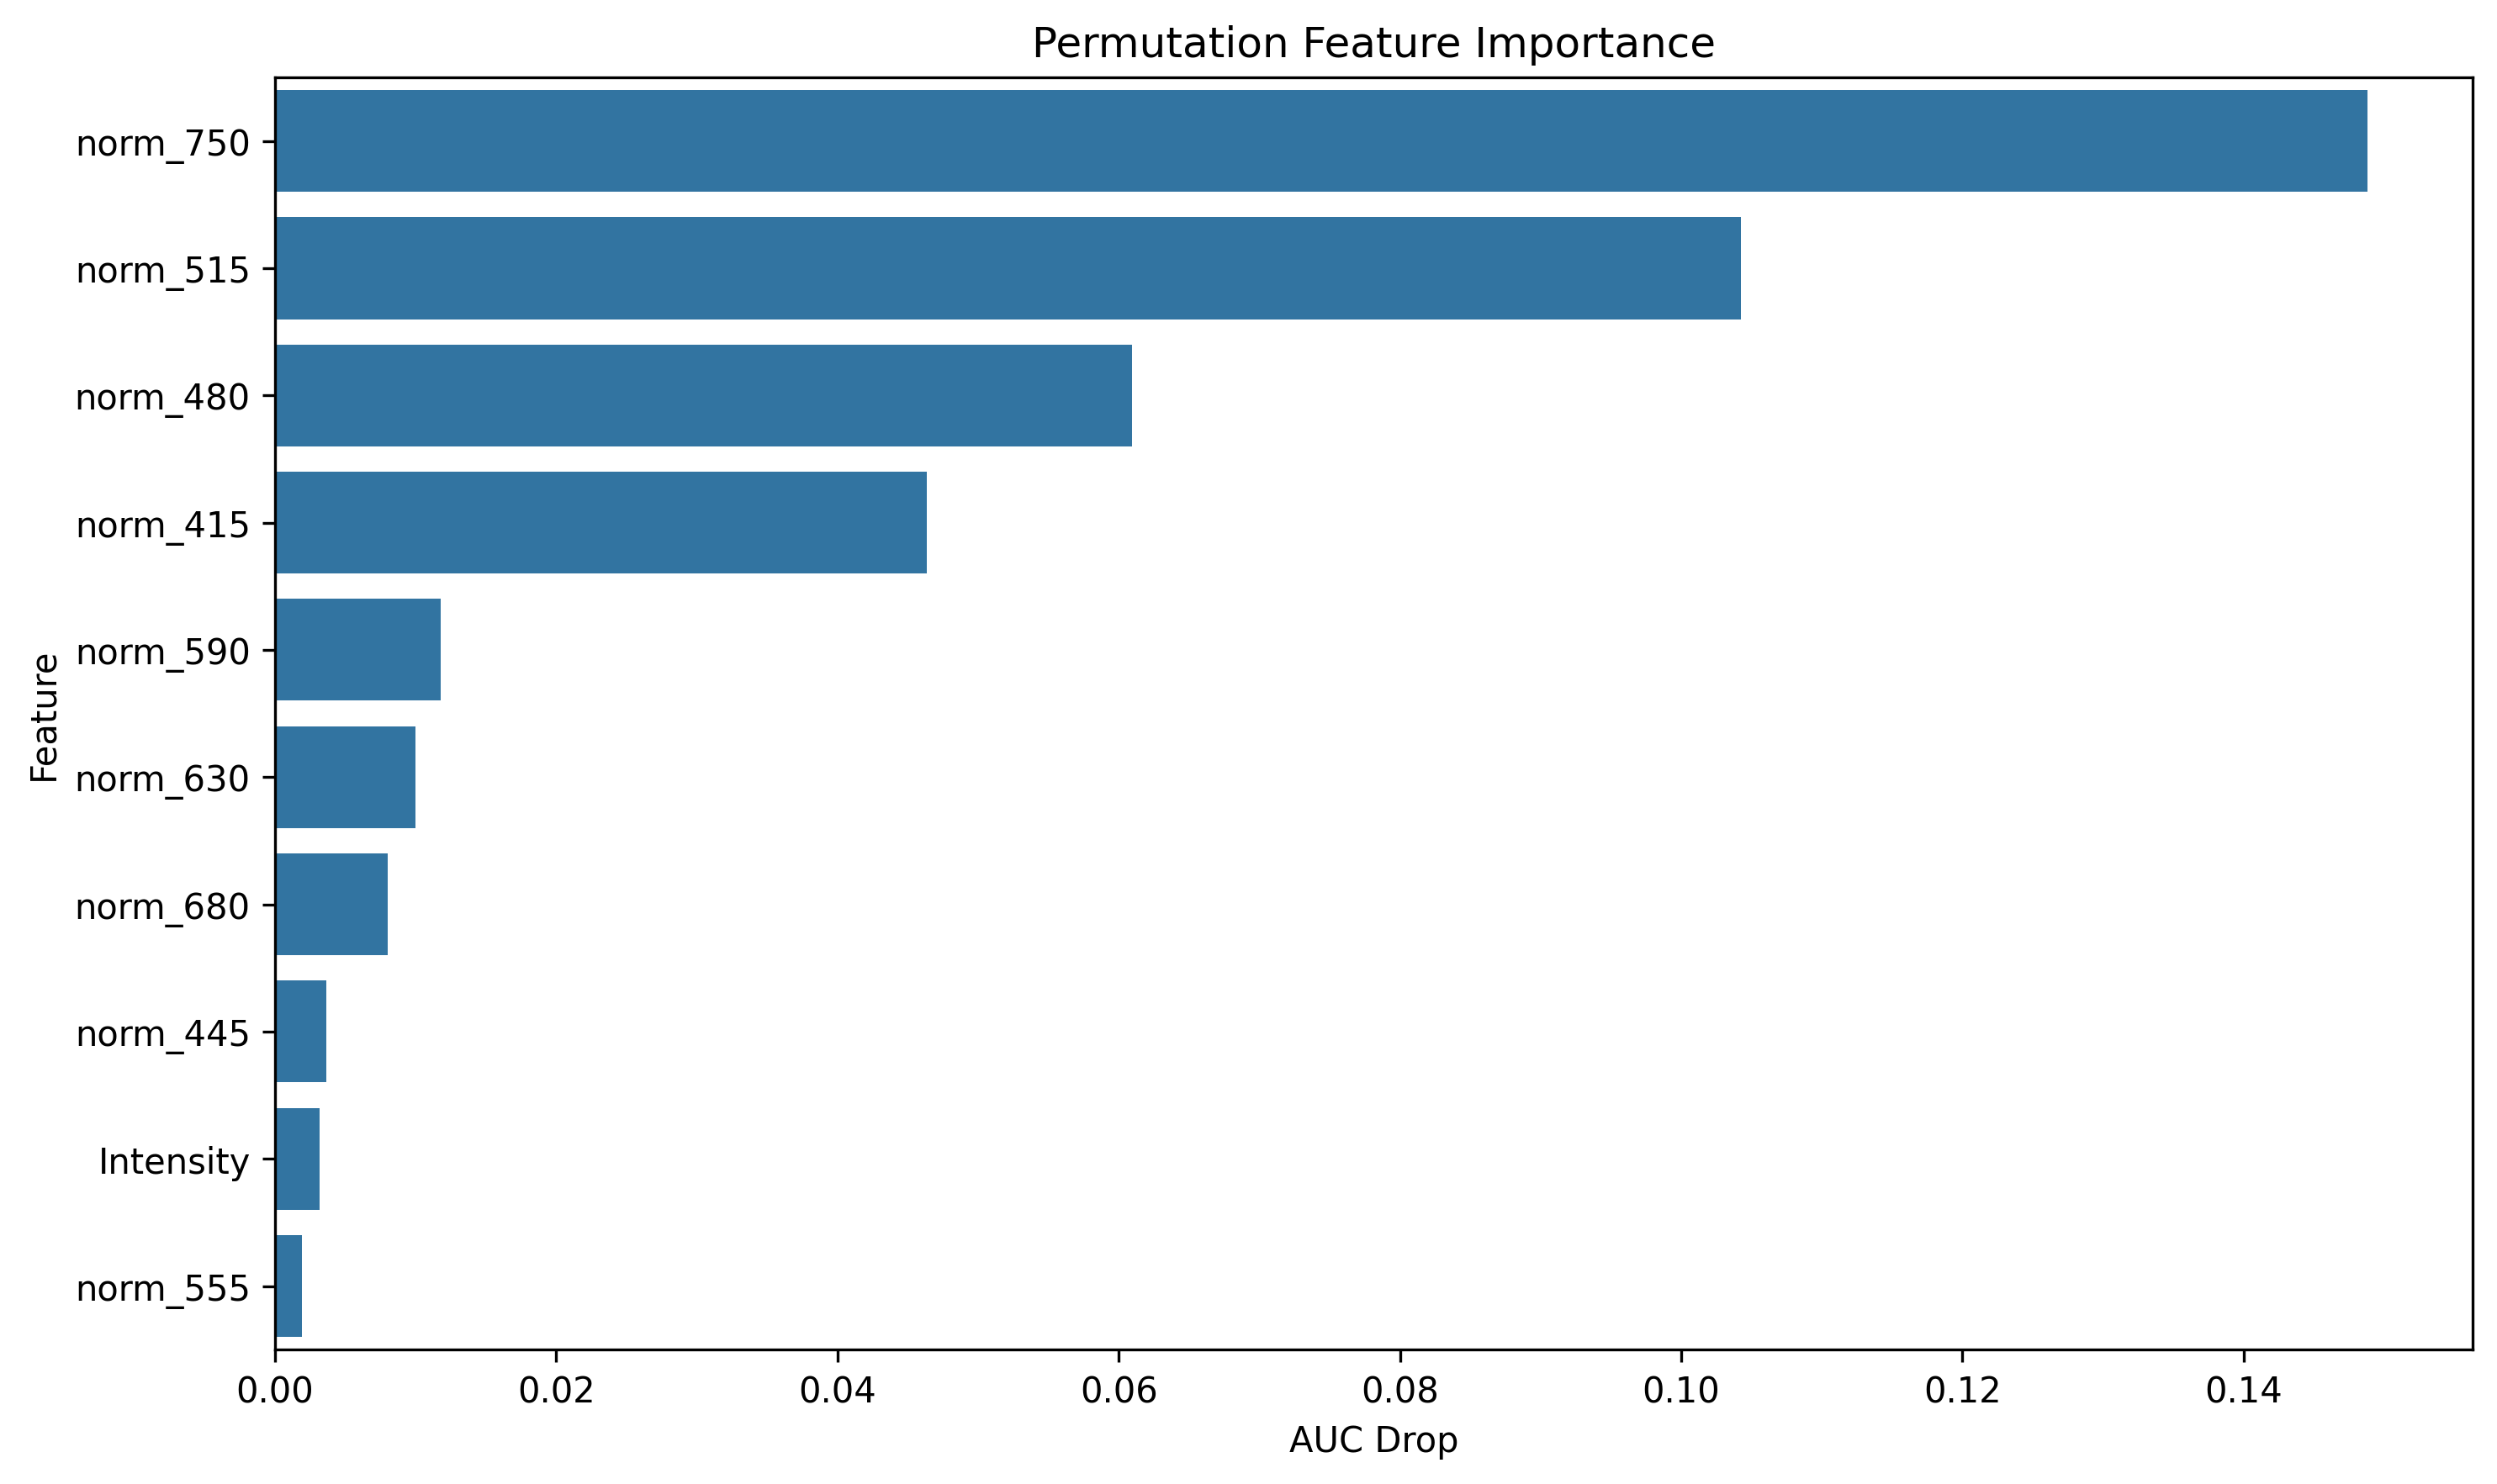

Data behind this chart, as committed beside it:
feature, importance
norm_750, 0.1488
norm_515, 0.1042
norm_480, 0.06096
norm_415, 0.04637
norm_590, 0.0118
norm_630, 0.009978
norm_680, 0.00802
norm_445, 0.003671
Intensity, 0.003175
norm_555, 0.001933
